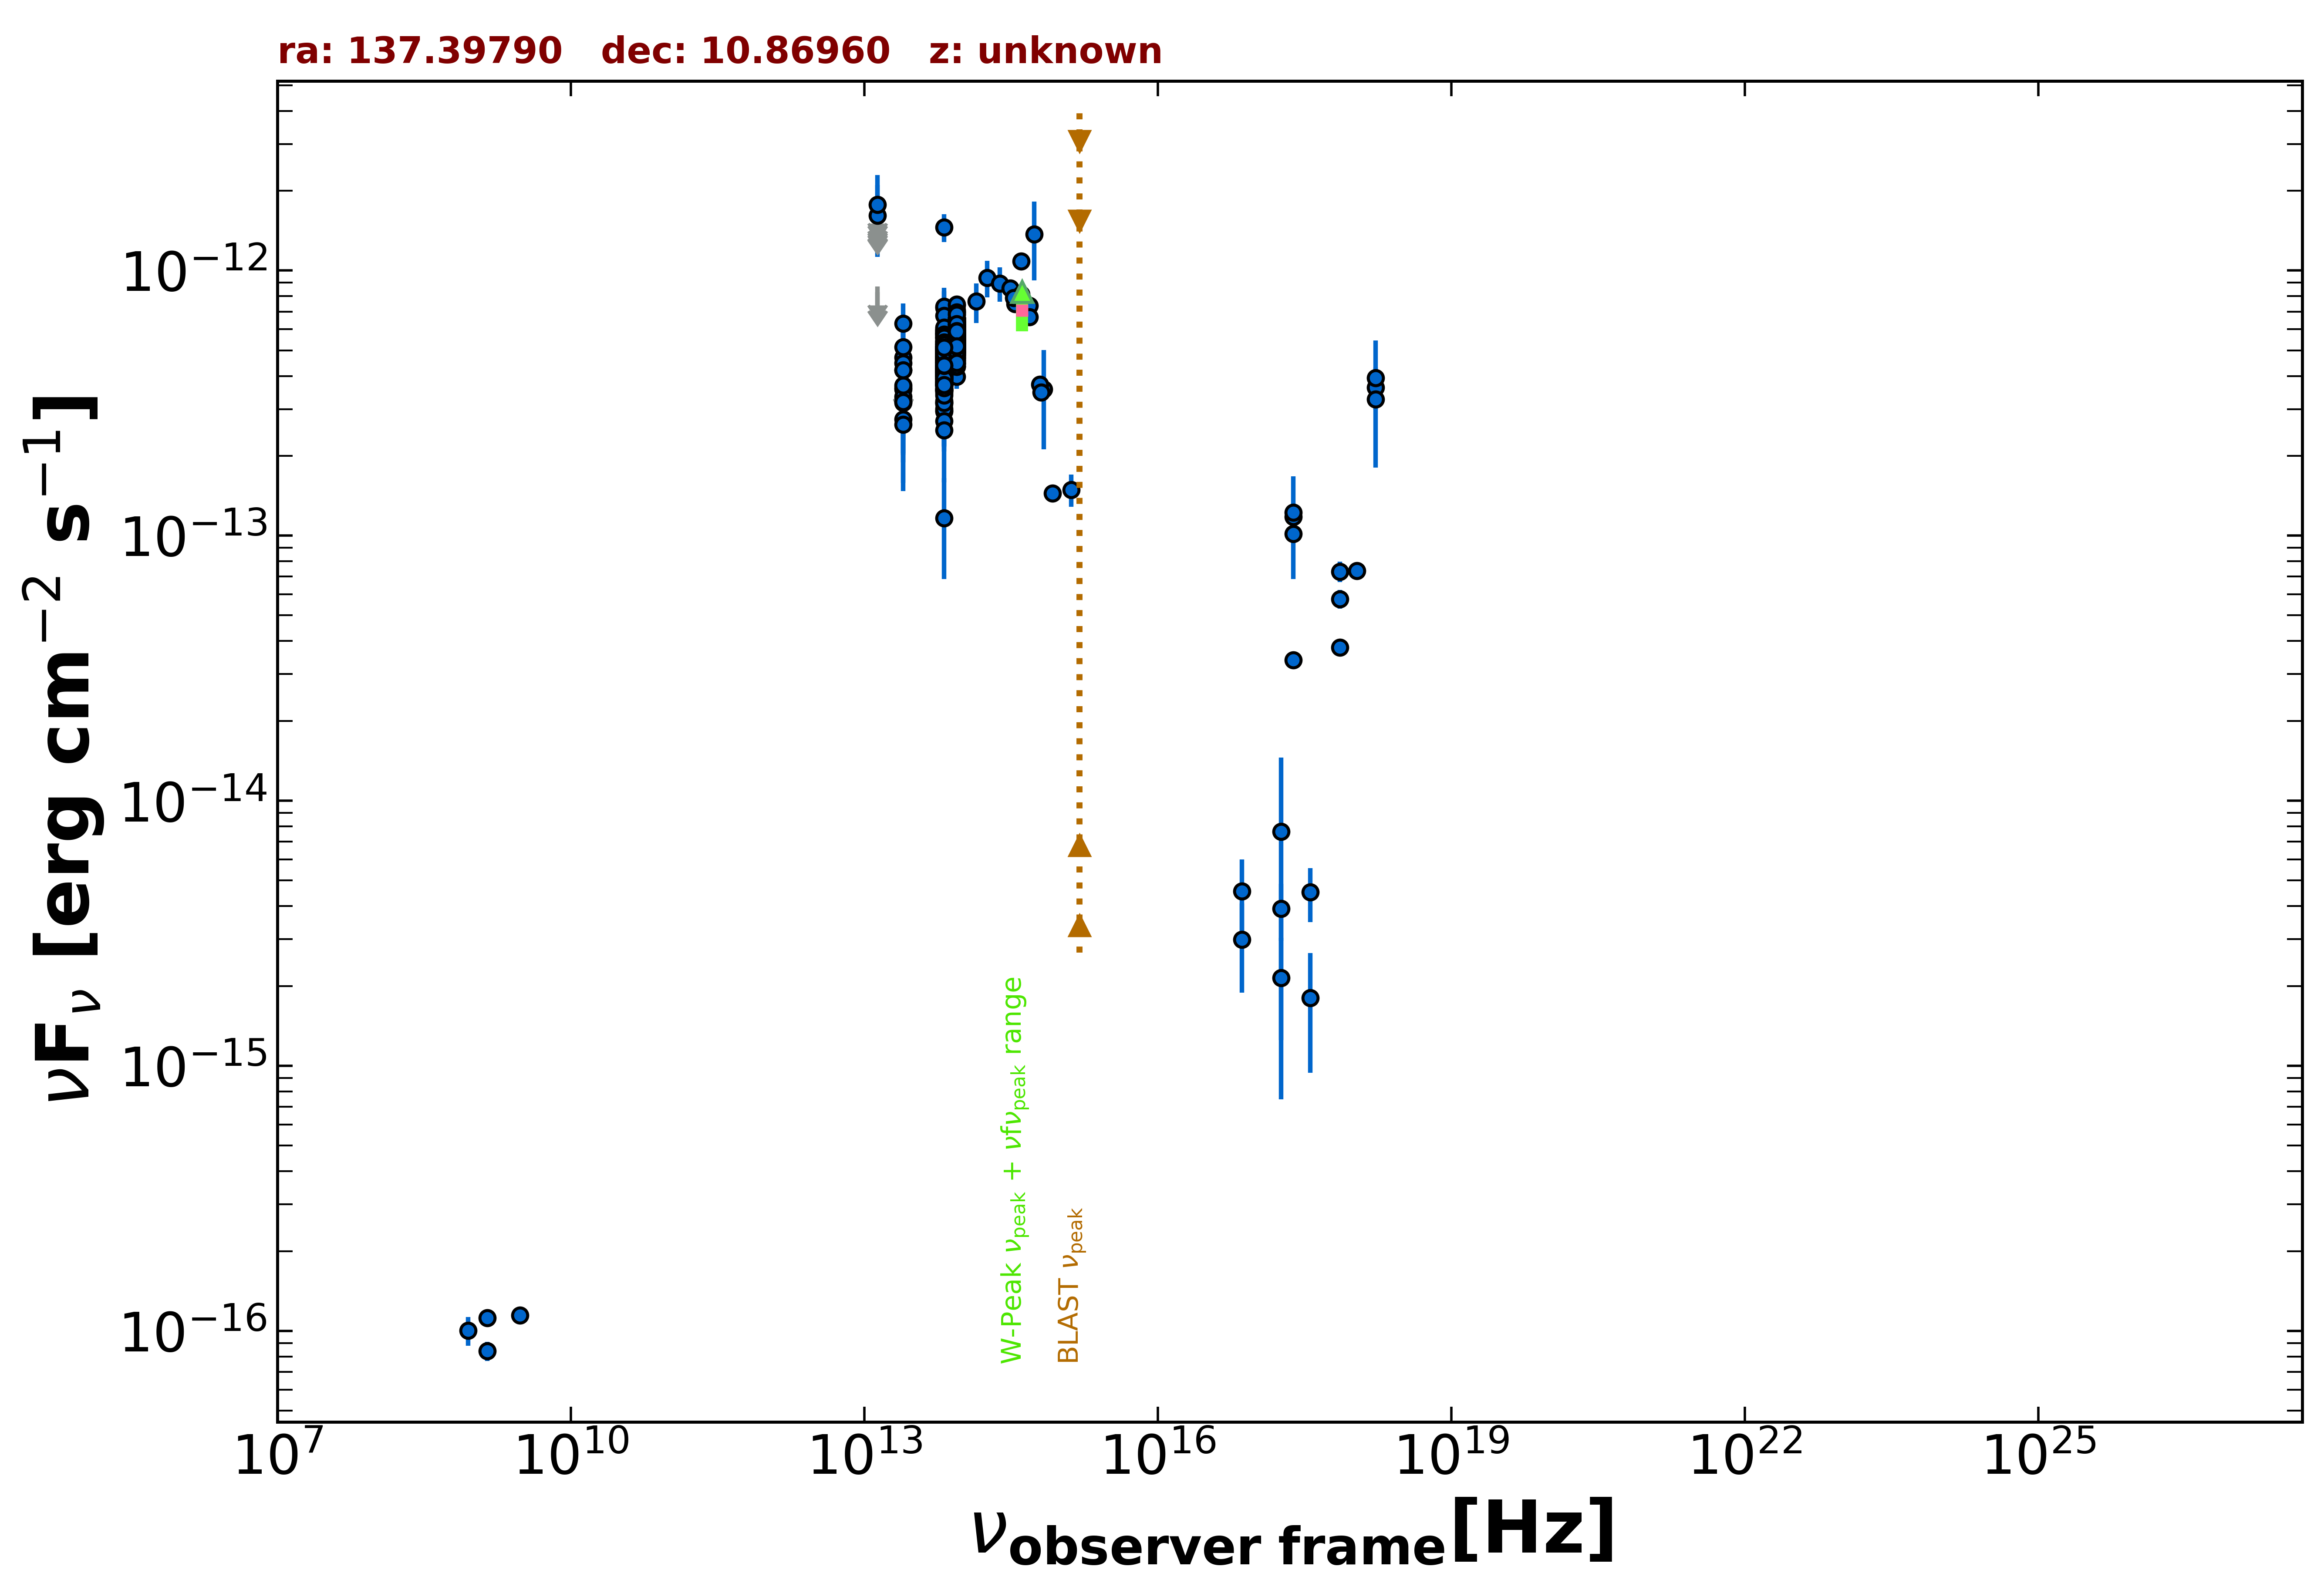

The data file committed next to this chart (first rows):
freq., flux, err_flux, MJD_start, MJD_end, flag, catalog, reference
1.400e+09, 1.119e-16, 1.950e-18, 55000, 55000, , FIRST, White et al. 1997  ApJ  475 479
1.400e+09, 8.400e-17, 7.000e-18, 55000, 55000, , NVSS, Condon et al. 1998  AJ  115  1693
8.870e+08, 1.002e-16, 1.239e-17, 55000, 55000, , RACS, Hale et al. 2021  PASA  38  e058
3.000e+09, 1.143e-16, 6.800e-18, 55000, 55000, , VLASSQL, Gordon et al. 2021  ApJS  255  30
2.418e+17, 1.179e-13, 4.934e-14, 55000, 55000, , 4XMM-DR13, Webb et al. 2020  A&A  641  A136
1.813e+17, 7.658e-15, 6.910e-15, 55000, 55000, , 4XMM-DR13, Webb et al. 2020  A&A  641  A136
1.692e+18, 3.624e-13, 1.818e-13, 55000, 55000, , 4XMM-DR13, Webb et al. 2020  A&A  641  A136
2.418e+17, 1.224e-13, 1.020e-14, 55000, 55000, , 4XMM-DR13, Webb et al. 2020  A&A  641  A136
7.253e+16, 4.553e-15, 1.455e-15, 55000, 55000, , 4XMM-DR13, Webb et al. 2020  A&A  641  A136
1.813e+17, 2.144e-15, 8.930e-16, 55000, 55000, , 4XMM-DR13, Webb et al. 2020  A&A  641  A136
3.627e+17, 1.804e-15, 8.618e-16, 55000, 55000, , 4XMM-DR13, Webb et al. 2020  A&A  641  A136
7.253e+17, 7.318e-14, 6.460e-15, 55000, 55000, , 4XMM-DR13, Webb et al. 2020  A&A  641  A136
1.692e+18, 3.928e-13, 3.775e-14, 55000, 55000, , 4XMM-DR13, Webb et al. 2020  A&A  641  A136
2.418e+17, 1.017e-13, 7.865e-15, 55000, 55000, , 4XMM-DR13, Webb et al. 2020  A&A  641  A136
7.253e+16, 2.993e-15, 1.108e-15, 55000, 55000, , 4XMM-DR13, Webb et al. 2020  A&A  641  A136
1.813e+17, 3.910e-15, 9.540e-16, 55000, 55000, , 4XMM-DR13, Webb et al. 2020  A&A  641  A136
3.627e+17, 4.523e-15, 1.035e-15, 55000, 55000, , 4XMM-DR13, Webb et al. 2020  A&A  641  A136
7.253e+17, 5.768e-14, 4.755e-15, 55000, 55000, , 4XMM-DR13, Webb et al. 2020  A&A  641  A136
1.692e+18, 3.272e-13, 2.910e-14, 55000, 55000, , 4XMM-DR13, Webb et al. 2020  A&A  641  A136
2.418e+17, 3.397e-14, 0.000e+00, 55000, 55000, , Chandra-CSC2, Evans et al. 2010  ApJS  189  37
1.088e+18, 7.359e-14, 0.000e+00, 55000, 55000, , Chandra-CSC2, Evans et al. 2010  ApJS  189  37
7.253e+17, 3.792e-14, 0.000e+00, 55000, 55000, , Chandra-CSC2, Evans et al. 2010  ApJS  189  37
1.389e+14, 7.639e-13, 1.308e-13, 55000, 55000, , 2MASS, Skrutskie et al. 2006  AJ  131  1163
1.804e+14, 9.400e-13, 1.485e-13, 55000, 55000, , 2MASS, Skrutskie et al. 2006  AJ  131  1163
2.427e+14, 8.943e-13, 1.329e-13, 55000, 55000, , 2MASS, Skrutskie et al. 2006  AJ  131  1163
8.817e+13, 5.562e-13, 3.000e-15, 55000, 55000, , UNWISE, Schlafly et al. 2019  ApJS  240  30
6.517e+13, 4.384e-13, 4.150e-15, 55000, 55000, , UNWISE, Schlafly et al. 2019  ApJS  240  30
8.817e+13, 5.317e-13, 1.420e-14, 55000, 55000, , WISE, Wright et al. 2010  AJ  140  1868
6.517e+13, 4.412e-13, 1.300e-14, 55000, 55000, , WISE, Wright et al. 2010  AJ  140  1868
2.498e+13, 3.620e-13, 3.645e-14, 55000, 55000, , WISE, Wright et al. 2010  AJ  140  1868
1.363e+13, 8.001e-13, 1.340e-13, 55000, 55000, , WISE, Wright et al. 2010  AJ  140  1868
8.817e+13, 5.153e-13, 3.275e-14, 56781, 56781, , NEOWISE, Mainzer et al. 2014  ApJ  792  30
6.517e+13, 4.404e-13, 4.310e-14, 56781, 56781, , NEOWISE, Mainzer et al. 2014  ApJ  792  30
8.817e+13, 5.922e-13, 2.945e-14, 56781, 56781, , NEOWISE, Mainzer et al. 2014  ApJ  792  30
6.517e+13, 4.557e-13, 3.990e-14, 56781, 56781, , NEOWISE, Mainzer et al. 2014  ApJ  792  30
8.817e+13, 5.900e-13, 3.155e-14, 56780, 56780, , NEOWISE, Mainzer et al. 2014  ApJ  792  30
6.517e+13, 4.689e-13, 4.585e-14, 56780, 56780, , NEOWISE, Mainzer et al. 2014  ApJ  792  30
8.817e+13, 5.516e-13, 2.795e-14, 56780, 56780, , NEOWISE, Mainzer et al. 2014  ApJ  792  30
6.517e+13, 4.498e-13, 3.775e-14, 56780, 56780, , NEOWISE, Mainzer et al. 2014  ApJ  792  30
8.817e+13, 5.537e-13, 3.010e-14, 56780, 56780, , NEOWISE, Mainzer et al. 2014  ApJ  792  30
6.517e+13, 4.732e-13, 4.450e-14, 56780, 56780, , NEOWISE, Mainzer et al. 2014  ApJ  792  30
8.817e+13, 5.283e-13, 3.115e-14, 56781, 56781, , NEOWISE, Mainzer et al. 2014  ApJ  792  30
6.517e+13, 4.245e-13, 4.820e-14, 56781, 56781, , NEOWISE, Mainzer et al. 2014  ApJ  792  30
8.817e+13, 5.082e-13, 3.000e-14, 56781, 56781, , NEOWISE, Mainzer et al. 2014  ApJ  792  30
6.517e+13, 4.964e-13, 4.350e-14, 56781, 56781, , NEOWISE, Mainzer et al. 2014  ApJ  792  30
8.817e+13, 4.898e-13, 3.025e-14, 56780, 56780, , NEOWISE, Mainzer et al. 2014  ApJ  792  30
6.517e+13, 3.822e-13, 5.725e-14, 56780, 56780, , NEOWISE, Mainzer et al. 2014  ApJ  792  30
8.817e+13, 5.927e-13, 2.840e-14, 56780, 56780, , NEOWISE, Mainzer et al. 2014  ApJ  792  30
6.517e+13, 4.384e-13, 4.245e-14, 56780, 56780, , NEOWISE, Mainzer et al. 2014  ApJ  792  30
8.817e+13, 5.745e-13, 2.910e-14, 56781, 56781, , NEOWISE, Mainzer et al. 2014  ApJ  792  30
6.517e+13, 5.256e-13, 4.800e-14, 56781, 56781, , NEOWISE, Mainzer et al. 2014  ApJ  792  30
8.817e+13, 7.106e-13, 4.390e-14, 56780, 56780, , NEOWISE, Mainzer et al. 2014  ApJ  792  30
6.517e+13, 4.494e-13, 4.395e-14, 56780, 56780, , NEOWISE, Mainzer et al. 2014  ApJ  792  30
8.817e+13, 5.687e-13, 3.195e-14, 57143, 57143, , NEOWISE, Mainzer et al. 2014  ApJ  792  30
6.517e+13, 4.080e-13, 3.875e-14, 57143, 57143, , NEOWISE, Mainzer et al. 2014  ApJ  792  30
8.817e+13, 5.521e-13, 3.510e-14, 57142, 57142, , NEOWISE, Mainzer et al. 2014  ApJ  792  30
6.517e+13, 3.776e-13, 4.250e-14, 57142, 57142, , NEOWISE, Mainzer et al. 2014  ApJ  792  30
8.817e+13, 5.196e-13, 3.110e-14, 57142, 57142, , NEOWISE, Mainzer et al. 2014  ApJ  792  30
6.517e+13, 4.878e-13, 5.130e-14, 57142, 57142, , NEOWISE, Mainzer et al. 2014  ApJ  792  30
8.817e+13, 5.008e-13, 4.065e-14, 57142, 57142, , NEOWISE, Mainzer et al. 2014  ApJ  792  30
... 544 more rows
